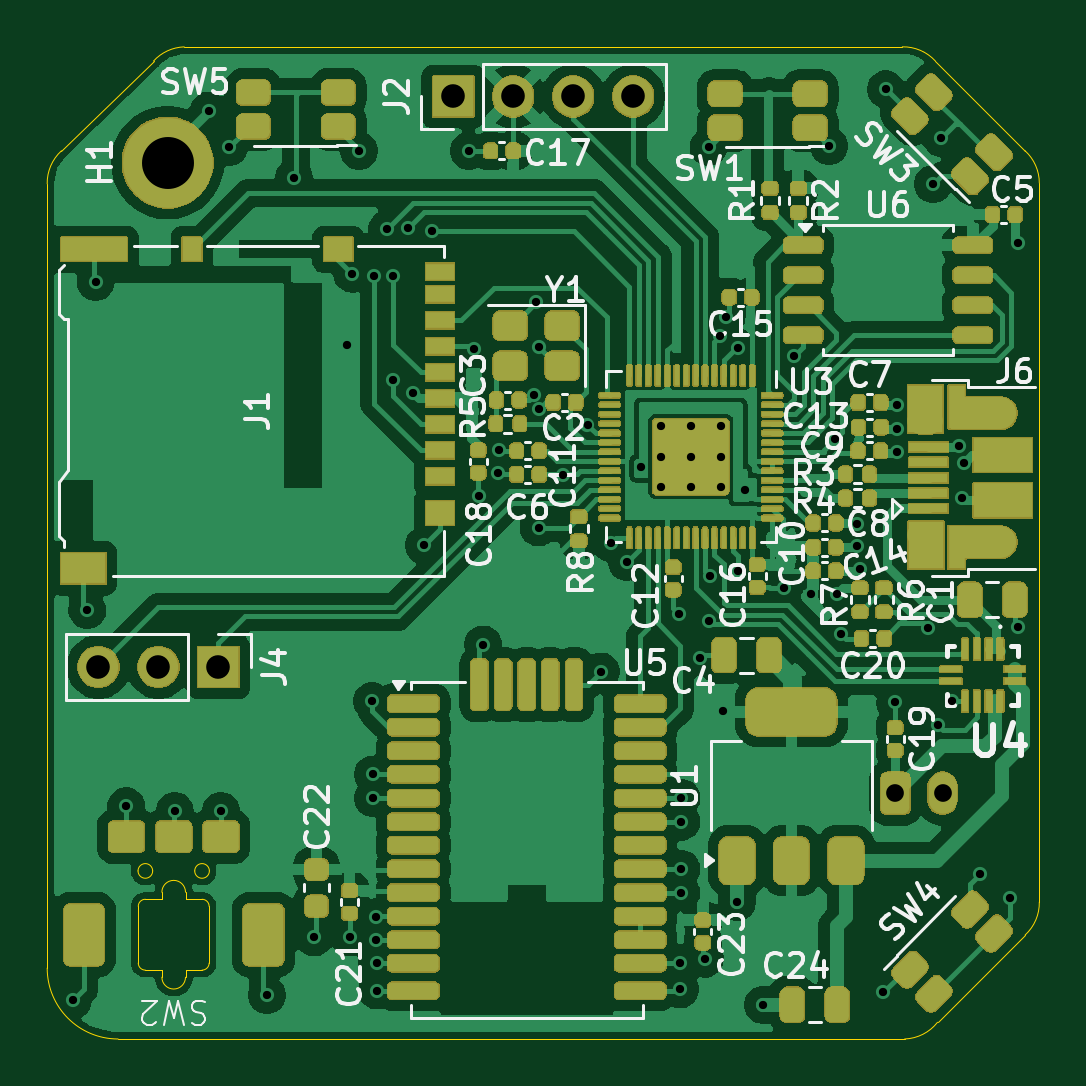
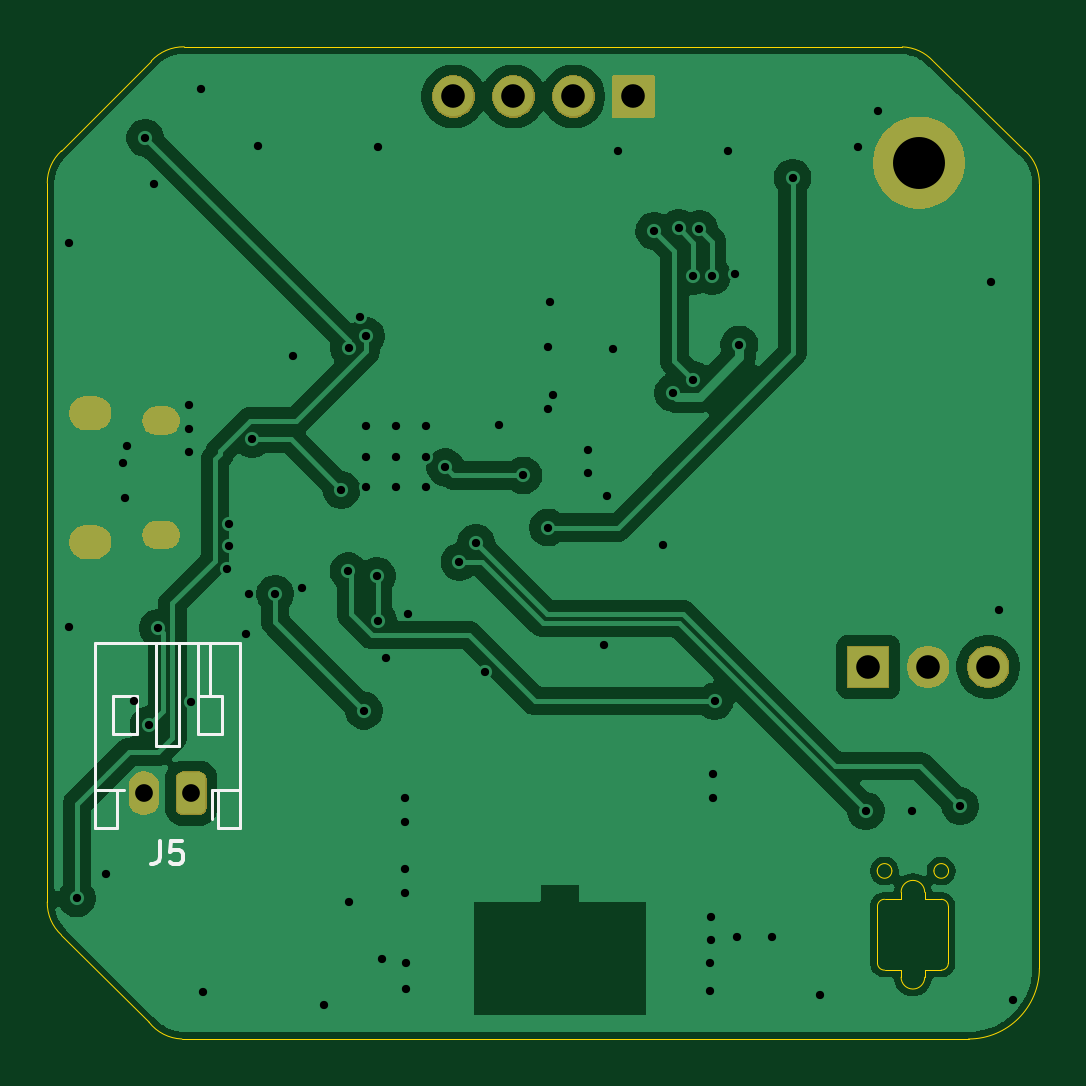
Circuit board: 10 layer files. Board 42.0 x 42.0 mm.
- bottom_copper: v1.0-B_Cu.gbr (64566 bytes)
- bottom_mask: v1.0-B_Mask.gbr (17611 bytes)
- paste: v1.0-B_Paste.gbr (496 bytes)
- bottom_silk: v1.0-B_Silkscreen.gbr (2885 bytes)
- outline: v1.0-Edge_Cuts.gbr (2861 bytes)
- top_copper: v1.0-F_Cu.gbr (172089 bytes)
- top_mask: v1.0-F_Mask.gbr (173717 bytes)
- paste: v1.0-F_Paste.gbr (10118 bytes)
- top_silk: v1.0-F_Silkscreen.gbr (76800 bytes)
- drill: v1.0.drl (2658 bytes)

=== bottom_copper: v1.0-B_Cu.gbr (64566 bytes, source omitted) ===
=== bottom_mask: v1.0-B_Mask.gbr (17611 bytes, source omitted) ===
=== paste: v1.0-B_Paste.gbr ===
G04 #@! TF.GenerationSoftware,KiCad,Pcbnew,9.0.2*
G04 #@! TF.CreationDate,2026-01-19T13:25:36-05:00*
G04 #@! TF.ProjectId,RP2040_minimal_r2,52503230-3430-45f6-9d69-6e696d616c5f,REV2*
G04 #@! TF.SameCoordinates,Original*
G04 #@! TF.FileFunction,Paste,Bot*
G04 #@! TF.FilePolarity,Positive*
%FSLAX46Y46*%
G04 Gerber Fmt 4.6, Leading zero omitted, Abs format (unit mm)*
G04 Created by KiCad (PCBNEW 9.0.2) date 2026-01-19 13:25:36*
%MOMM*%
%LPD*%
G01*
G04 APERTURE LIST*
G04 APERTURE END LIST*
M02*

=== bottom_silk: v1.0-B_Silkscreen.gbr ===
G04 #@! TF.GenerationSoftware,KiCad,Pcbnew,9.0.2*
G04 #@! TF.CreationDate,2026-01-19T13:25:36-05:00*
G04 #@! TF.ProjectId,RP2040_minimal_r2,52503230-3430-45f6-9d69-6e696d616c5f,REV2*
G04 #@! TF.SameCoordinates,Original*
G04 #@! TF.FileFunction,Legend,Bot*
G04 #@! TF.FilePolarity,Positive*
%FSLAX46Y46*%
G04 Gerber Fmt 4.6, Leading zero omitted, Abs format (unit mm)*
G04 Created by KiCad (PCBNEW 9.0.2) date 2026-01-19 13:25:36*
%MOMM*%
%LPD*%
G01*
G04 APERTURE LIST*
%ADD10C,0.150000*%
%ADD11C,0.120000*%
G04 APERTURE END LIST*
D10*
X155240833Y-136602319D02*
X155240833Y-137316604D01*
X155240833Y-137316604D02*
X155288452Y-137459461D01*
X155288452Y-137459461D02*
X155383690Y-137554700D01*
X155383690Y-137554700D02*
X155526547Y-137602319D01*
X155526547Y-137602319D02*
X155621785Y-137602319D01*
X154288452Y-136602319D02*
X154764642Y-136602319D01*
X154764642Y-136602319D02*
X154812261Y-137078509D01*
X154812261Y-137078509D02*
X154764642Y-137030890D01*
X154764642Y-137030890D02*
X154669404Y-136983271D01*
X154669404Y-136983271D02*
X154431309Y-136983271D01*
X154431309Y-136983271D02*
X154336071Y-137030890D01*
X154336071Y-137030890D02*
X154288452Y-137078509D01*
X154288452Y-137078509D02*
X154240833Y-137173747D01*
X154240833Y-137173747D02*
X154240833Y-137411842D01*
X154240833Y-137411842D02*
X154288452Y-137507080D01*
X154288452Y-137507080D02*
X154336071Y-137554700D01*
X154336071Y-137554700D02*
X154431309Y-137602319D01*
X154431309Y-137602319D02*
X154669404Y-137602319D01*
X154669404Y-137602319D02*
X154764642Y-137554700D01*
X154764642Y-137554700D02*
X154812261Y-137507080D01*
D11*
X151847500Y-128237500D02*
X157967500Y-128237500D01*
X151847500Y-134457500D02*
X152767500Y-134457500D01*
X151847500Y-136057500D02*
X151847500Y-128237500D01*
X152607500Y-130497500D02*
X153607500Y-130497500D01*
X152607500Y-132097500D02*
X152607500Y-130497500D01*
X152767500Y-134457500D02*
X152767500Y-136057500D01*
X152767500Y-136057500D02*
X151847500Y-136057500D01*
X153047500Y-134457500D02*
X152767500Y-134457500D01*
X153047500Y-134457500D02*
X153047500Y-135672500D01*
X153107500Y-130497500D02*
X153107500Y-128237500D01*
X153607500Y-130497500D02*
X153607500Y-128237500D01*
X153607500Y-130497500D02*
X153607500Y-132097500D01*
X153607500Y-132097500D02*
X152607500Y-132097500D01*
X154407500Y-128237500D02*
X154407500Y-132597500D01*
X154407500Y-132597500D02*
X155407500Y-132597500D01*
X155407500Y-132597500D02*
X155407500Y-128237500D01*
X156207500Y-130497500D02*
X156207500Y-132097500D01*
X156207500Y-132097500D02*
X157207500Y-132097500D01*
X157047500Y-134457500D02*
X156767500Y-134457500D01*
X157047500Y-136057500D02*
X157047500Y-134457500D01*
X157207500Y-130497500D02*
X156207500Y-130497500D01*
X157207500Y-132097500D02*
X157207500Y-130497500D01*
X157967500Y-128237500D02*
X157967500Y-136057500D01*
X157967500Y-134457500D02*
X157047500Y-134457500D01*
X157967500Y-136057500D02*
X157047500Y-136057500D01*
M02*

=== outline: v1.0-Edge_Cuts.gbr ===
G04 #@! TF.GenerationSoftware,KiCad,Pcbnew,9.0.2*
G04 #@! TF.CreationDate,2026-01-19T13:25:36-05:00*
G04 #@! TF.ProjectId,RP2040_minimal_r2,52503230-3430-45f6-9d69-6e696d616c5f,REV2*
G04 #@! TF.SameCoordinates,Original*
G04 #@! TF.FileFunction,Profile,NP*
%FSLAX46Y46*%
G04 Gerber Fmt 4.6, Leading zero omitted, Abs format (unit mm)*
G04 Created by KiCad (PCBNEW 9.0.2) date 2026-01-19 13:25:36*
%MOMM*%
%LPD*%
G01*
G04 APERTURE LIST*
G04 #@! TA.AperFunction,Profile*
%ADD10C,0.050000*%
G04 #@! TD*
G04 APERTURE END LIST*
D10*
X155690205Y-144292328D02*
X159398957Y-140598841D01*
X160000000Y-139200049D02*
X160000000Y-108765367D01*
X123799718Y-103000000D02*
X154199981Y-102998455D01*
X121000000Y-145000000D02*
X154300000Y-145000000D01*
X118000001Y-108800000D02*
X118000000Y-142000000D01*
X118601062Y-107401141D02*
X122500527Y-103600483D01*
X122500527Y-103600482D02*
G75*
G02*
X123800000Y-102999999I1364840J-1247277D01*
G01*
X118000000Y-108800000D02*
G75*
G02*
X118601043Y-107401141I1847759J34633D01*
G01*
X159398738Y-107401383D02*
X155600000Y-103600000D01*
X154199971Y-102998455D02*
G75*
G02*
X155600000Y-103600000I34663J-1849303D01*
G01*
X159398738Y-107401381D02*
G75*
G02*
X160000000Y-108765367I-1246497J-1363986D01*
G01*
X155690205Y-144292328D02*
G75*
G02*
X154300000Y-145000000I-1455571J1140086D01*
G01*
X160000000Y-139200000D02*
G75*
G02*
X159398957Y-140598859I-1847759J-34633D01*
G01*
X121000000Y-145000000D02*
G75*
G02*
X118000000Y-142000000I0J3000000D01*
G01*
X124865000Y-137885000D02*
G75*
G02*
X124245000Y-137885000I-310000J0D01*
G01*
X124245000Y-137885000D02*
G75*
G02*
X124865000Y-137885000I310000J0D01*
G01*
X122465000Y-137885000D02*
G75*
G02*
X121845000Y-137885000I-310000J0D01*
G01*
X121845000Y-137885000D02*
G75*
G02*
X122465000Y-137885000I310000J0D01*
G01*
X124855000Y-141785000D02*
G75*
G02*
X124555000Y-142085000I-300000J0D01*
G01*
X124555000Y-139085000D02*
G75*
G02*
X124855000Y-139385000I0J-300000D01*
G01*
X123855000Y-142385000D02*
G75*
G02*
X122855000Y-142385000I-500000J0D01*
G01*
X122855000Y-138785000D02*
G75*
G02*
X123855000Y-138785000I500000J0D01*
G01*
X122155000Y-142085000D02*
G75*
G02*
X121855000Y-141785000I0J300000D01*
G01*
X121855000Y-139385000D02*
G75*
G02*
X122155000Y-139085000I300000J0D01*
G01*
X124855000Y-141785000D02*
X124855000Y-140585000D01*
X124855000Y-139385000D02*
X124855000Y-140585000D01*
X124555000Y-142085000D02*
X123855000Y-142085000D01*
X124555000Y-139085000D02*
X123855000Y-139085000D01*
X123855000Y-142385000D02*
X123855000Y-142085000D01*
X123855000Y-138785000D02*
X123855000Y-139085000D01*
X122855000Y-142385000D02*
X122855000Y-142085000D01*
X122855000Y-138785000D02*
X122855000Y-139085000D01*
X122155000Y-142085000D02*
X122855000Y-142085000D01*
X122155000Y-139085000D02*
X122855000Y-139085000D01*
X121855000Y-141785000D02*
X121855000Y-140585000D01*
X121855000Y-139385000D02*
X121855000Y-140585000D01*
M02*

=== top_copper: v1.0-F_Cu.gbr (172089 bytes, source omitted) ===
=== top_mask: v1.0-F_Mask.gbr (173717 bytes, source omitted) ===
=== paste: v1.0-F_Paste.gbr (10118 bytes, source omitted) ===
=== top_silk: v1.0-F_Silkscreen.gbr (76800 bytes, source omitted) ===
=== drill: v1.0.drl ===
M48
; DRILL file {KiCad 9.0.2} date 2026-01-19T13:25:34-0500
; FORMAT={-:-/ absolute / metric / decimal}
; #@! TF.CreationDate,2026-01-19T13:25:34-05:00
; #@! TF.GenerationSoftware,Kicad,Pcbnew,9.0.2
; #@! TF.FileFunction,MixedPlating,1,2
FMAT,2
METRIC
; #@! TA.AperFunction,Plated,PTH,ViaDrill
T1C0.350
; #@! TA.AperFunction,Plated,PTH,ComponentDrill
T2C0.350
; #@! TA.AperFunction,Plated,PTH,ComponentDrill
T3C0.650
; #@! TA.AperFunction,Plated,PTH,ComponentDrill
T4C0.700
; #@! TA.AperFunction,Plated,PTH,ComponentDrill
T5C0.750
; #@! TA.AperFunction,Plated,PTH,ComponentDrill
T6C1.000
; #@! TA.AperFunction,Plated,PTH,ComponentDrill
T7C2.200
%
G90
G05
T1
X119.1Y-143.345
X119.7Y-126.85
X120.05Y-112.95
X121.35Y-135.145
X123.4Y-135.345
X124.85Y-105.7
X125.35Y-135.345
X125.7Y-107.25
X127.3Y-143.145
X128.45Y-108.55
X129.3Y-140.7
X130.7Y-115.6
X130.8Y-140.7
X130.9Y-112.6
X131.2Y-107.4
X131.75Y-130.7
X131.8Y-133.8
X131.8Y-134.8
X131.85Y-112.7
X131.9Y-139.85
X131.9Y-140.8
X131.95Y-141.8
X131.95Y-142.95
X132.4Y-110.7
X132.65Y-117.1
X132.65Y-112.7
X133.274Y-110.675
X133.5Y-117.65
X133.95Y-124.1
X134.3Y-110.8
X135.85Y-107.4
X136.05Y-115.8
X136.3Y-122.0
X136.45Y-128.3
X137.1Y-121.05
X137.11Y-120.05
X138.6Y-117.75
X138.7Y-113.8
X138.8Y-115.7
X138.8Y-118.35
X138.8Y-123.35
X139.844Y-121.145
X140.873Y-118.994
X141.45Y-129.45
X141.85Y-124.0
X142.55Y-124.8
X143.147Y-120.8
X144.75Y-127.0
X144.8Y-141.8
X144.8Y-142.9
X144.85Y-134.8
X144.85Y-135.8
X144.85Y-137.8
X144.85Y-138.8
X145.65Y-128.85
X145.85Y-141.6
X146.0Y-107.25
X146.0Y-127.3
X146.05Y-125.4
X146.5Y-115.25
X146.6Y-131.1
X146.75Y-114.45
X147.207Y-139.197
X147.23Y-115.751
X147.251Y-125.2
X147.55Y-121.75
X148.3Y-143.55
X149.2Y-125.9
X149.6Y-116.1
X150.35Y-126.15
X151.1Y-107.2
X151.331Y-119.604
X151.45Y-126.15
X151.6Y-127.85
X152.3Y-123.2
X152.3Y-124.15
X152.4Y-125.1
X153.4Y-143.0
X153.5Y-104.8
X153.9Y-130.75
X153.985Y-118.162
X153.985Y-119.162
X153.985Y-120.162
X155.308Y-127.607
X155.5Y-108.8
X155.707Y-131.707
X155.85Y-106.85
X156.308Y-130.707
X156.607Y-119.907
X156.707Y-122.107
X156.808Y-120.607
X157.5Y-138.0
X158.75Y-139.05
X159.1Y-111.3
X159.1Y-127.55
T2
X143.972Y-119.07
X143.972Y-120.345
X143.972Y-121.62
X145.248Y-119.07
X145.248Y-120.345
X145.248Y-121.62
X146.522Y-119.07
X146.522Y-120.345
X146.522Y-121.62
T5
X153.907Y-134.597
X155.907Y-134.597
T6
X120.17Y-129.25
X122.71Y-129.25
X125.25Y-129.25
X135.19Y-105.1
X137.73Y-105.1
X140.27Y-105.1
X142.81Y-105.1
T7
X123.1Y-107.9
T3
G00X155.38Y-118.82
M15
G01X154.98Y-118.82
M16
G05
G00X155.38Y-123.66
M15
G01X154.98Y-123.66
M16
G05
T4
G00X158.43Y-118.51
M15
G01X157.93Y-118.51
M16
G05
G00X158.43Y-123.97
M15
G01X157.93Y-123.97
M16
G05
M30
